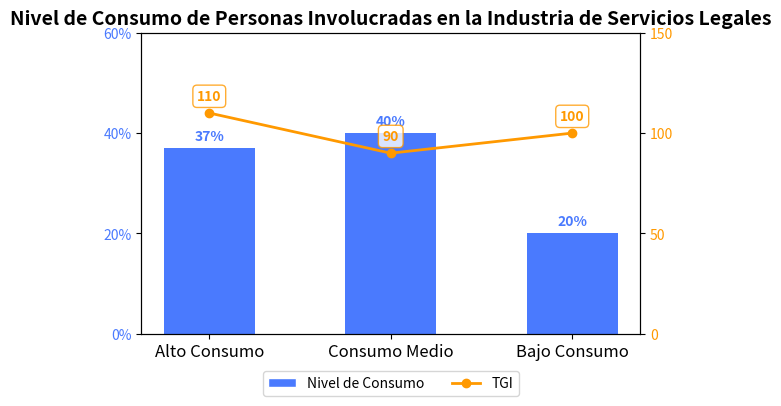

Generate this figure with matplotlib:
import matplotlib.pyplot as plt
import numpy as np
from matplotlib.ticker import MultipleLocator, PercentFormatter  # Importar PercentFormatter
from matplotlib.patches import Patch
from matplotlib.lines import Line2D

# Datos
categorias = ['Alto Consumo', 'Consumo Medio', 'Bajo Consumo']
nivel_de_consumo = [37, 40, 20]
valores_tgi = [110, 90, 100]

x = np.arange(len(categorias))

# Crear el gráfico
fig, ax1 = plt.subplots(figsize=(6, 5), dpi=100)

# Dibujar el gráfico de barras del nivel de consumo
grafico_barras = ax1.bar(categorias, nivel_de_consumo, color='#4A7AFE', width=0.5)
ax1.set_ylim([0, 60])
ax1.tick_params(axis='y', labelcolor='#4A7AFE', labelsize=10)
ax1.set_xticks(x)
ax1.set_xticklabels(categorias, fontsize=12)

# Establecer el eje y izquierdo en formato porcentaje y eliminar la etiqueta del eje y
ax1.yaxis.set_major_formatter(PercentFormatter(xmax=100, decimals=0))
ax1.yaxis.set_major_locator(MultipleLocator(20))

# Crear un segundo eje y para dibujar el gráfico de línea del TGI
ax2 = ax1.twinx()
grafico_linea = ax2.plot(categorias, valores_tgi, color='#FF9900', marker='o', linewidth=2)
ax2.set_ylim(0, 150)
ax2.tick_params(axis='y', labelcolor='#FF9900', labelsize=10)

# Establecer el intervalo de graduación del eje y derecho y eliminar la etiqueta del eje y
ax2.yaxis.set_major_locator(MultipleLocator(50))

# Agregar un título
plt.title('Nivel de Consumo de Personas Involucradas en la Industria de Servicios Legales', fontsize=14, fontweight='bold')

# Agregar etiquetas de datos al gráfico de barras
for i, rect in enumerate(grafico_barras):
    altura = rect.get_height()
    ax1.text(rect.get_x() + rect.get_width()/2., altura + 1,
             f'{nivel_de_consumo[i]}%',
             ha='center', va='bottom', fontsize=10, color='#4A7AFE', fontweight='bold')

# Agregar etiquetas de datos al gráfico de línea
for i, (x_val, y_val) in enumerate(zip(categorias, valores_tgi)):
    ax2.annotate(f'{y_val}',
                xy=(x_val, y_val),
                xytext=(0, 7),  # Desplazamiento vertical
                textcoords='offset points',
                ha='center', va='bottom',
                fontsize=10,
                color='#FF9900',
                fontweight='bold',
                bbox=dict(boxstyle='round,pad=0.3', fc='white', ec='#FF9900', alpha=0.8))

# Combinar las leyendas y ajustar la posición debajo del gráfico
elementos_leyenda = [
    Patch(facecolor='#4A7AFE', edgecolor='w', label='Nivel de Consumo'),
    Line2D([0], [0], color='#FF9900', marker='o', linestyle='-', 
           label='TGI', linewidth=2, markersize=6)
]

ax1.legend(handles=elementos_leyenda, loc='upper center', bbox_to_anchor=(0.5, -0.1), 
           ncol=2, fontsize=10)

# Optimizar el diseño
plt.tight_layout(rect=[0, 0.1, 1, 0.95])

# Mostrar el gráfico
plt.show()
